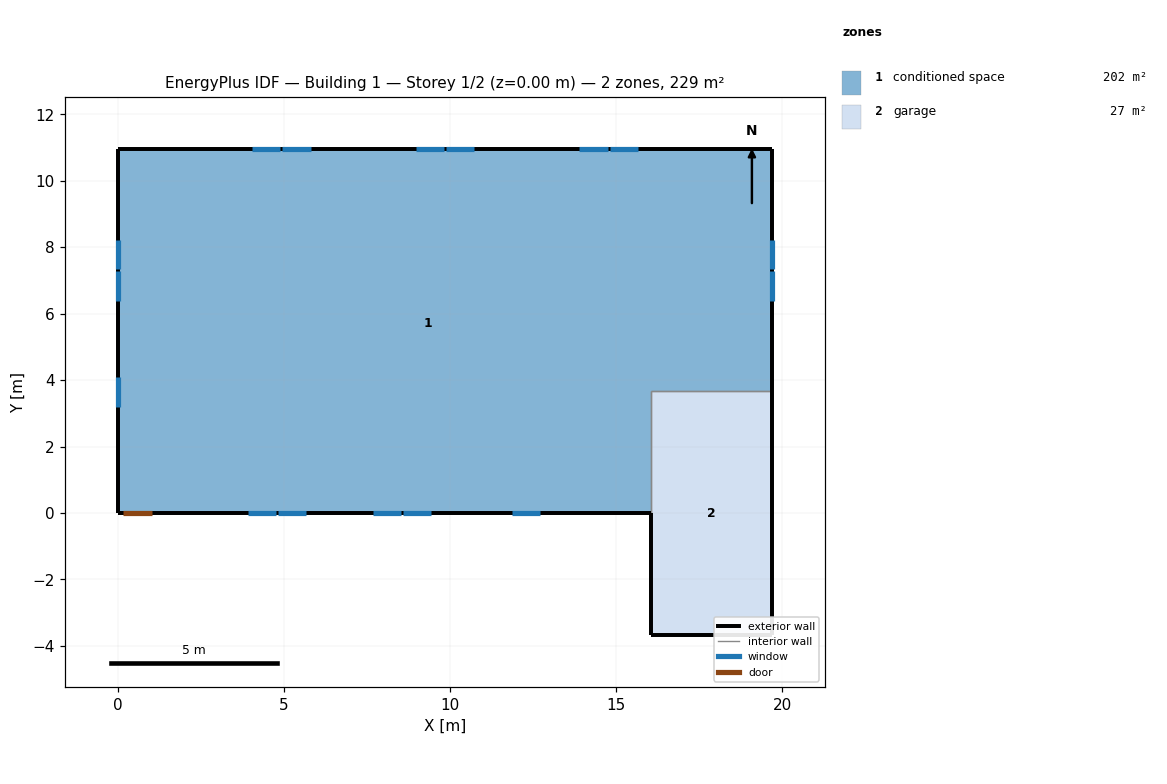
=== STOREY PLAN SPEC (per zone: floor XY polygon, exterior-wall plan segments, windows/doors) ===
zone 1: conditioned space  (202.4 m²)
  floor: (0.00, 0.00) (0.00, 10.95) (19.71, 10.95) (19.71, 3.66) (16.05, 3.66) (16.05, 0.00)
  exterior wall: (19.71, 10.95) – (19.71, 3.66)  [7.3 m]
    window: (19.71, 6.38) – (19.71, 7.27)  [1.1 m²]
    window: (19.71, 7.33) – (19.71, 8.23)  [1.1 m²]
  exterior wall: (16.05, 0.00) – (1.05, 0.00)  [15.0 m]
    window: (3.93, 0.00) – (4.77, 0.00)  [0.9 m²]
    window: (4.83, 0.00) – (5.67, 0.00)  [0.9 m²]
    window: (7.68, 0.00) – (8.52, 0.00)  [0.9 m²]
    window: (8.58, 0.00) – (9.42, 0.00)  [0.9 m²]
    window: (11.88, 0.00) – (12.72, 0.00)  [0.9 m²]
  exterior wall: (1.05, 0.00) – (0.13, 0.00)  [0.9 m]
    door: (0.15, 0.00) – (1.02, 0.00)  [1.9 m²]
  exterior wall: (0.13, 0.00) – (0.00, 0.00)  [0.1 m]
  exterior wall: (0.00, 0.00) – (0.00, 10.95)  [10.9 m]
    window: (0.00, 8.23) – (0.00, 7.33)  [1.1 m²]
    window: (0.00, 7.27) – (0.00, 6.37)  [1.1 m²]
    window: (0.00, 4.10) – (0.00, 3.20)  [1.1 m²]
  exterior wall: (0.00, 10.95) – (19.71, 10.95)  [19.7 m]
    window: (15.66, 10.95) – (14.81, 10.95)  [1.0 m²]
    window: (14.75, 10.95) – (13.90, 10.95)  [1.0 m²]
    window: (10.73, 10.95) – (9.89, 10.95)  [1.0 m²]
    window: (9.82, 10.95) – (8.98, 10.95)  [1.0 m²]
    window: (5.81, 10.95) – (4.96, 10.95)  [1.0 m²]
    window: (4.90, 10.95) – (4.05, 10.95)  [1.0 m²]
  interior walls: 2
zone 2: garage  (26.8 m²)
  floor: (16.05, -3.66) (16.05, 3.66) (19.71, 3.66) (19.71, -3.66)
  exterior wall: (16.05, 0.00) – (16.05, -3.66)  [3.7 m]
  exterior wall: (19.71, 3.66) – (19.71, -3.66)  [7.3 m]
  exterior wall: (19.71, -3.66) – (16.05, -3.66)  [3.7 m]
  interior walls: 2

=== DERIVED (storey summary) ===
Building: Building 1
Storey: 1 of 2  (floor level z = 0.00 m)
Storey gross floor area: 229.2 m²
Zones on this storey: 2
  - conditioned space: floor 202.4 m²; exterior wall 54.0 m (131.7 m²); 16 window(s) 15.8 m²; WWR 12.0%; 1 door(s)
  - garage: floor 26.8 m²; exterior wall 14.6 m (35.7 m²); WWR 0.0%
Zone adjacency (shared interzone walls):
  - conditioned space ↔ garage